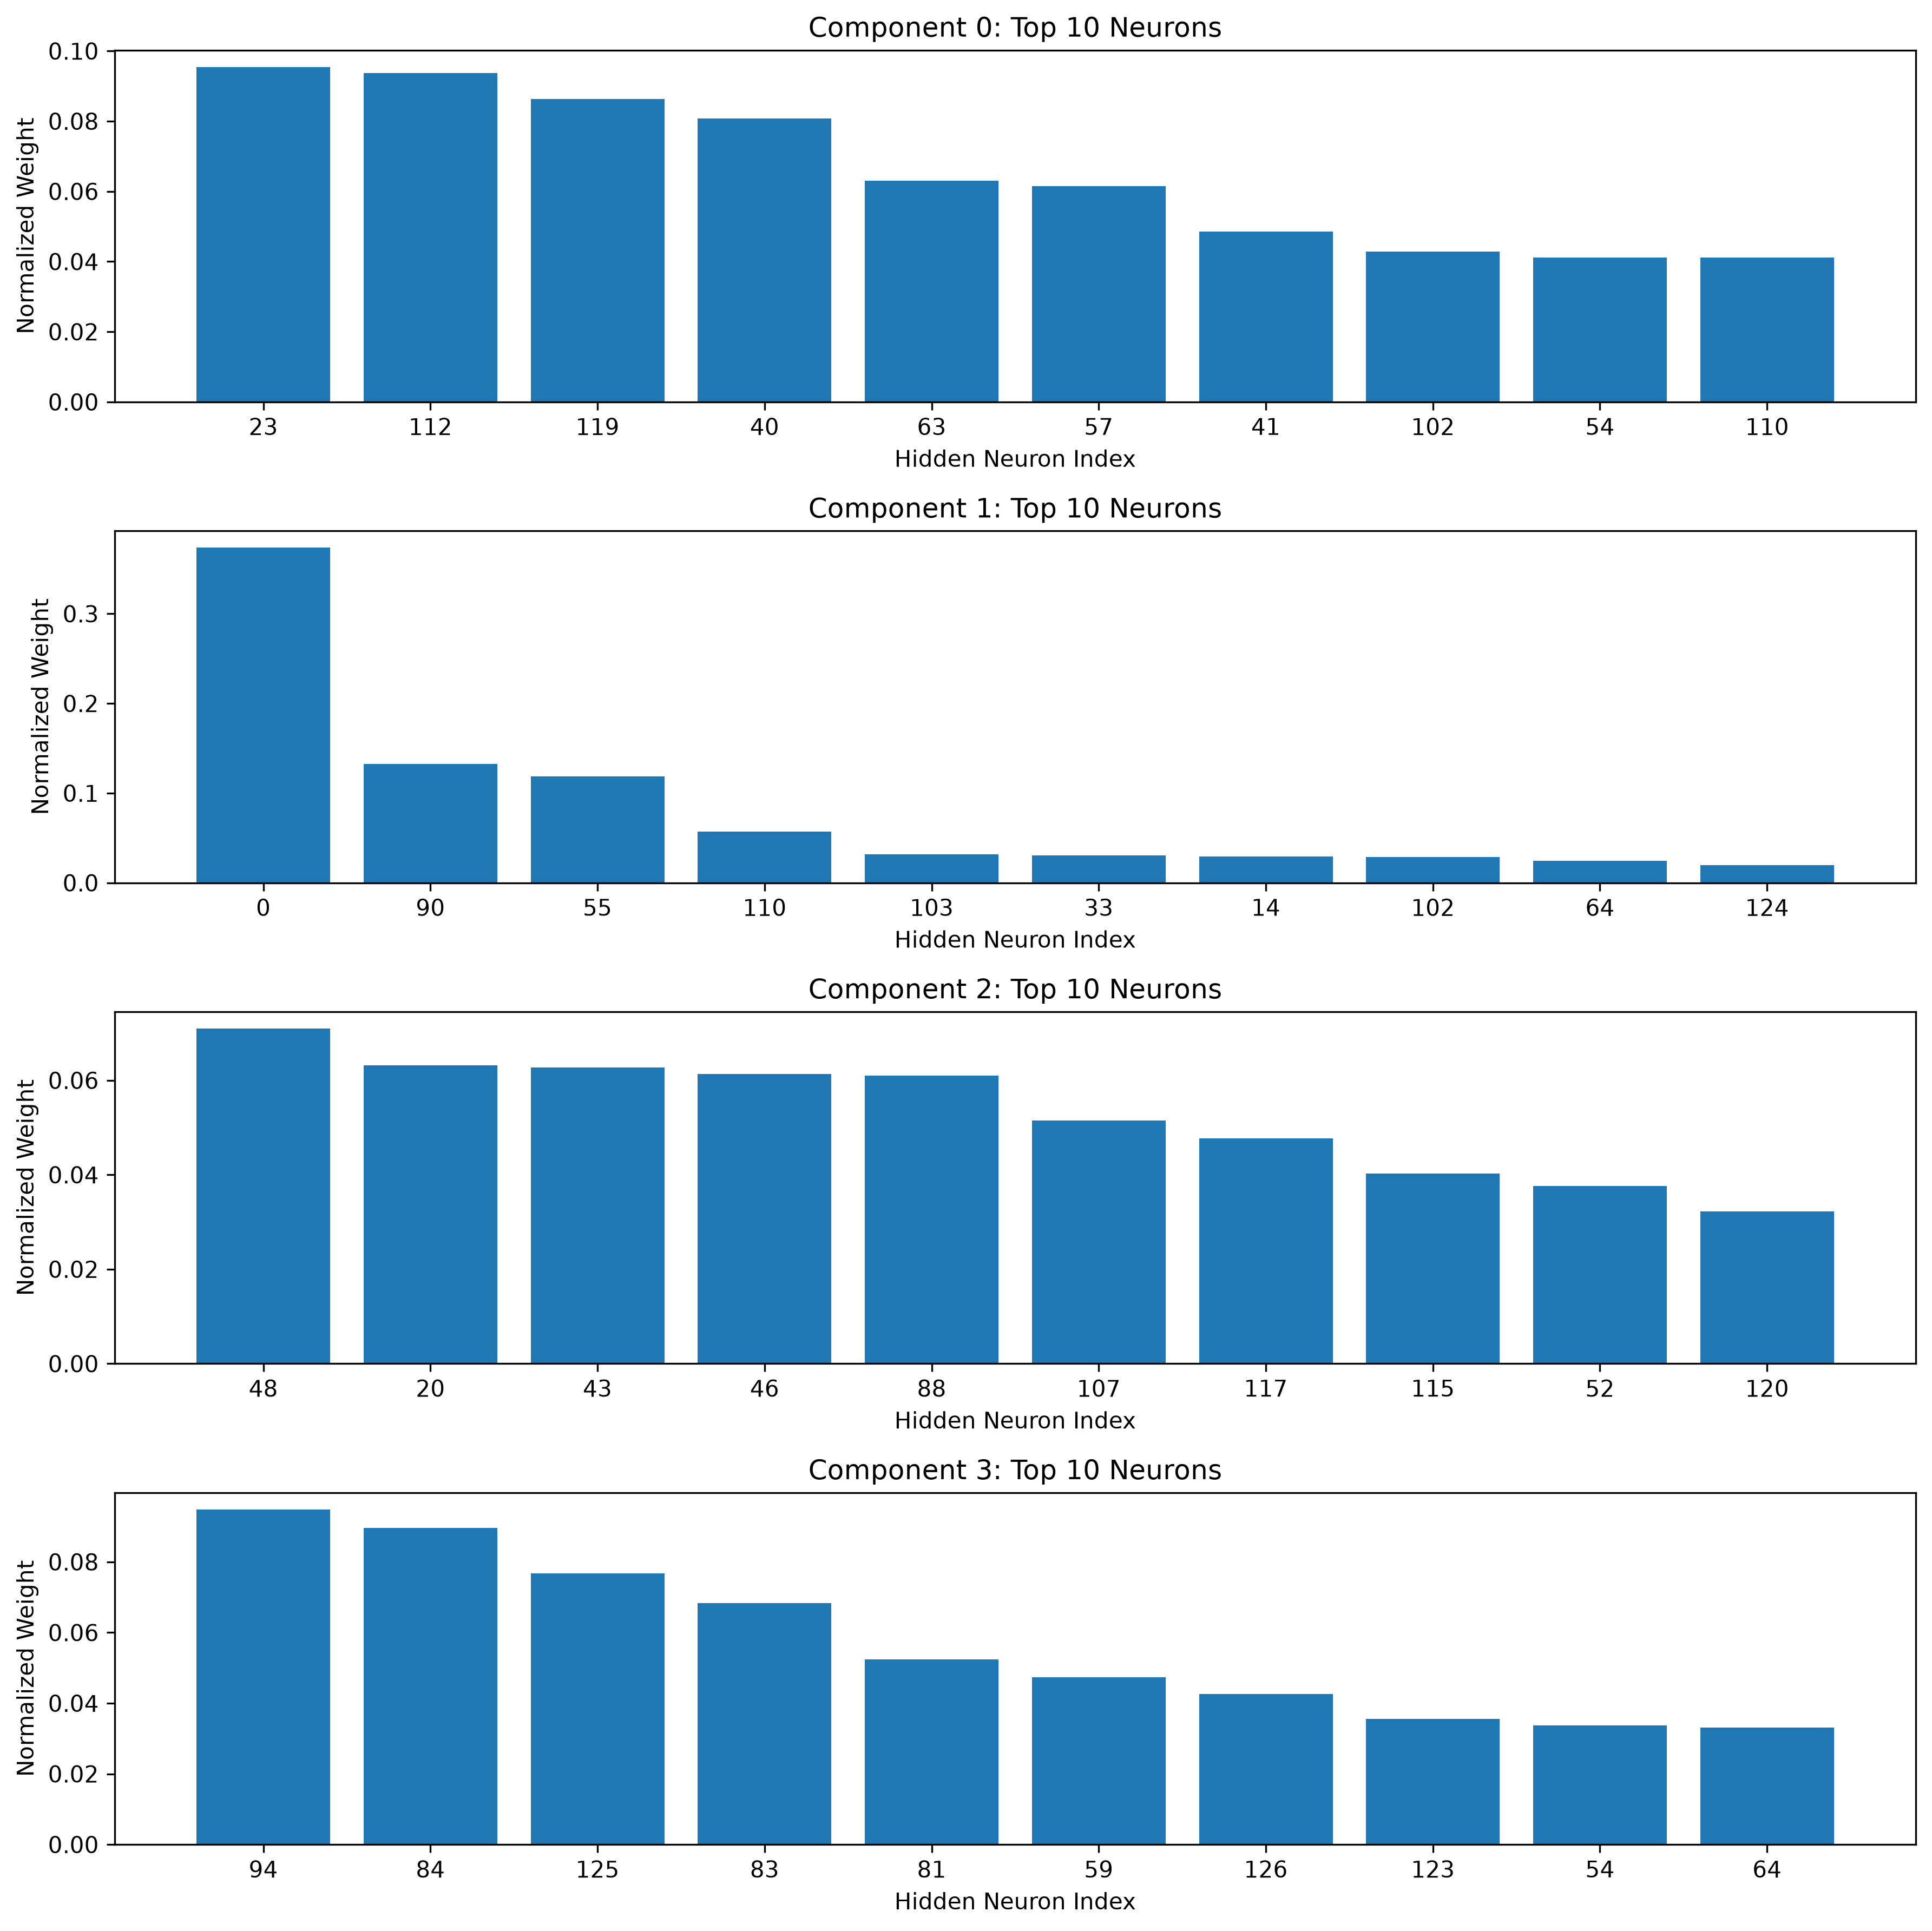

The table this chart was drawn from, first rows:
component, neuron, normalized_weight
0, 23, 0.09548
0, 112, 0.09373
0, 119, 0.08626
0, 40, 0.08085
0, 63, 0.06306
0, 57, 0.0615
0, 41, 0.04858
0, 102, 0.04288
0, 54, 0.04121
0, 110, 0.04121
1, 0, 0.3736
1, 90, 0.1323
1, 55, 0.1188
1, 110, 0.05712
1, 103, 0.03193
1, 33, 0.03052
1, 14, 0.02963
1, 102, 0.02886
1, 64, 0.02442
1, 124, 0.0198
2, 48, 0.07095
2, 20, 0.06319
2, 43, 0.06268
2, 46, 0.0613
2, 88, 0.061
2, 107, 0.05154
2, 117, 0.04772
2, 115, 0.04026
2, 52, 0.03768
2, 120, 0.03227
3, 94, 0.09484
3, 84, 0.08958
3, 125, 0.07681
3, 83, 0.06828
3, 81, 0.05235
3, 59, 0.04739
3, 126, 0.04263
3, 123, 0.03554
3, 54, 0.0337
3, 64, 0.03308
4, 108, 0.07011
4, 99, 0.0508
4, 45, 0.04877
4, 81, 0.04572
4, 39, 0.04546
4, 124, 0.04508
4, 30, 0.0401
4, 52, 0.03797
4, 119, 0.03675
4, 122, 0.03553
5, 5, 0.2481
5, 49, 0.1401
5, 72, 0.1378
5, 92, 0.04469
5, 115, 0.04452
5, 26, 0.02962
5, 29, 0.02488
5, 117, 0.02413
5, 33, 0.02177
5, 2, 0.02141
... 260 more rows
